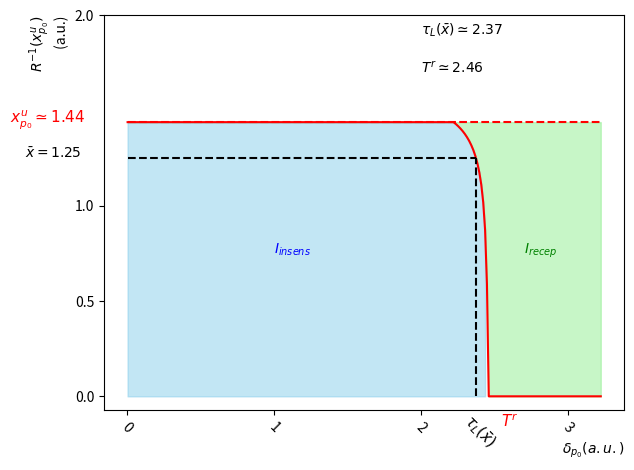

The matplotlib source for this figure:


#%%
import numpy as np
import matplotlib.pyplot as plt
from scipy.integrate import solve_ivp
from scipy.integrate import odeint
from math import exp


#%%
vect_invR=[]
nT=500 #nb of different delta
#vect_delta=np.linspace(0.1,2,nT) #vector of durations
vect_sigma=np.linspace(0.001,5,nT)
xup0=1.44#1.83
nxi=1000 #nb of inital values
tmin=0 #minimal time
#parameters for the driving signal
xs1p0=0.62#0.36 #calculated on the 1D model
#parameters for the driving signal
pb=3.5 #basal value
p0=4 #value for the first return map
pmax=5 #max value
m=2 #center of the signal

vect_y0=np.linspace(0,xup0,nxi)
def F(y,t,sigma):
    #args:
    #y=initial condition
    #t=time vector for the resolution
    #delta=duration of the driving signal
    #return : solution of the differential system
    p=(pmax-pb)/(1-np.exp(-m**2/sigma**2))*(np.exp(-(t-m)**2/sigma**2)-1)+pmax
    dydt=p-(y**3-6*y**2+9*y+0.5)
    return dydt

vect_delta=[]

def g_dicho(y0,sigma):
    #args : 
    #y0=initial condition 
    #delta=duration of the signal
    #return : (xup0-R(x))
    delta=2*np.sqrt(-sigma**2*np.log(1+(p0-pmax)/(pmax-pb)*(1-np.exp(-m**2/sigma**2))))
    t=np.linspace(0,m+delta/2,1000)
    y=odeint(F,y0,t,(sigma,))
    RT=y[-1,0]
    return((xup0-RT))
def dicho(sigma,eps):
    #Bisection method to find the zero of g_dicho
    #args:
    #delta=duration of the driving signal
    #eps=tolerance for the algorithm
    ya=0
    yb=xup0
    
    while(abs(yb-ya)>eps):
        ym=(ya+yb)/2
        if(g_dicho(ym,sigma))>=0:
            ya=ym
        else:
            yb=ym
    return(ym)
eps=0.0001
vect_delta=[]
vect_invR=[]
for i in range(len(vect_sigma)):
    sigma=vect_sigma[i]
    delta=2*np.sqrt(-sigma**2*np.log(1+(p0-pmax)/(pmax-pb)*(1-np.exp(-m**2/sigma**2))))
    vect_delta.append(delta)
    xr=dicho(sigma,eps)
    vect_invR.append(xr)


#find Tr and Tx
#ind_Tx= np.where(np.diff(np.sign( np.array(vect_invR)-xs1p0)))[0] 
ind_Tx= np.where(np.diff(np.sign( np.array(vect_invR)-1.25)))[0]
ind_Tr= np.argmin(np.abs(vect_invR))
val_max = np.max(vect_invR)
ind_Ti= np.where(vect_invR == val_max)[0]
Tx=round(vect_delta[ind_Tx[0]],2)
Tr=round(vect_delta[ind_Tr],2)
Ti=round(vect_delta[ind_Ti[-1]],2)
dpi=300 #dpi resoultion for graphics
plt.figure(1)
fig, ax = plt.subplots()
ax.plot(vect_delta,vect_invR,color='red')
ax.plot([min(vect_delta),max(vect_delta)], [xup0,xup0],linestyle='--',color='red')
mask = (np.array(vect_delta)<= 2.44) & (np.array(vect_delta) >= 0)#color blue zone
arr_vect_invR=np.array(vect_invR)
vect_xup0=np.linspace(xup0,xup0,len(vect_invR))
mask2= (np.array(vect_delta) >= min(vect_delta)) & (np.array(vect_delta) <= max(vect_delta))#color green zone
plt.fill_between(np.array(vect_delta)[mask2], arr_vect_invR[mask2], vect_xup0[mask2], color='lightgreen', alpha=0.5)
plt.fill_between(np.array(vect_delta)[mask], arr_vect_invR[mask], color='skyblue', alpha=0.5)
plt.text(min(vect_delta)-0.8,xup0,r'$x_{p_0}^u \simeq 1.44$',color='red',fontsize=11)
plt.text(2.7,0.75,r'$I_{recep}$',color='green')
plt.text(1,0.75,r'$I_{insens}$',color='blue')
plt.text(min(vect_delta)-0.7,1.25,r'$\bar{x}=1.25$')
#plt.text(min(vect_delta)-0.7,xs1p0,r'$x^{s_1}_{p_0} \simeq 0.62$')
#plt.plot([Ti,Ti],[0,xup0],linestyle='--',color='red')
#plt.plot([min(vect_delta),Ti],[xup0,xup0],color='red',linestyle='--')
plt.plot([2.37,2.37],[0,1.25],linestyle='--',color='black')
plt.plot([min(vect_delta),2.37],[1.25,1.25],color='black',linestyle='--')
#plt.plot([Tx,Tx],[0,xs1p0],linestyle='--',color='black')
#plt.plot([min(vect_delta),Tx],[xs1p0,xs1p0],color='black',linestyle='--')
plt.xlabel(' $\delta_{p_0} (a.u.)$',loc='right')
plt.ylabel('$R^{-1}(x_{p_0}^u)$\n (a.u.)',rotation=90,loc='top')
ax.text(2.4, ax.get_ylim()[0] - 0.01, r'$\tau_L(\bar{x})$', ha='center', va='top',fontsize=11,rotation=-45)
ax.text(2.6, ax.get_ylim()[0]-0.02 , '$T^r$', ha='center', va='top',fontsize=11,color='red')
plt.yticks([0, 0.5,1,2]) 
plt.xticks([0,1,2,3],rotation=-45)
plt.text(2, 1.9, fr"$\tau_{{L}}(\bar{{x}})\simeq {Tx}$")
#plt.text(2,1.9,fr"$\tau_{L}(\bar{{x}})\simeq {Tx}$")
#plt.text(Ti-0.1,-0.17,fr"$T^{{i}}$",color='red')
plt.text(2,1.7,fr"$T^r\simeq{Tr}$",color='black')
#plt.text(2,1.5,fr"$T^i\simeq{Ti}$",color='black')
plt.tight_layout()
plt.savefig('Fig3_NI_length_receptive_set.png', dpi=dpi)
plt.show